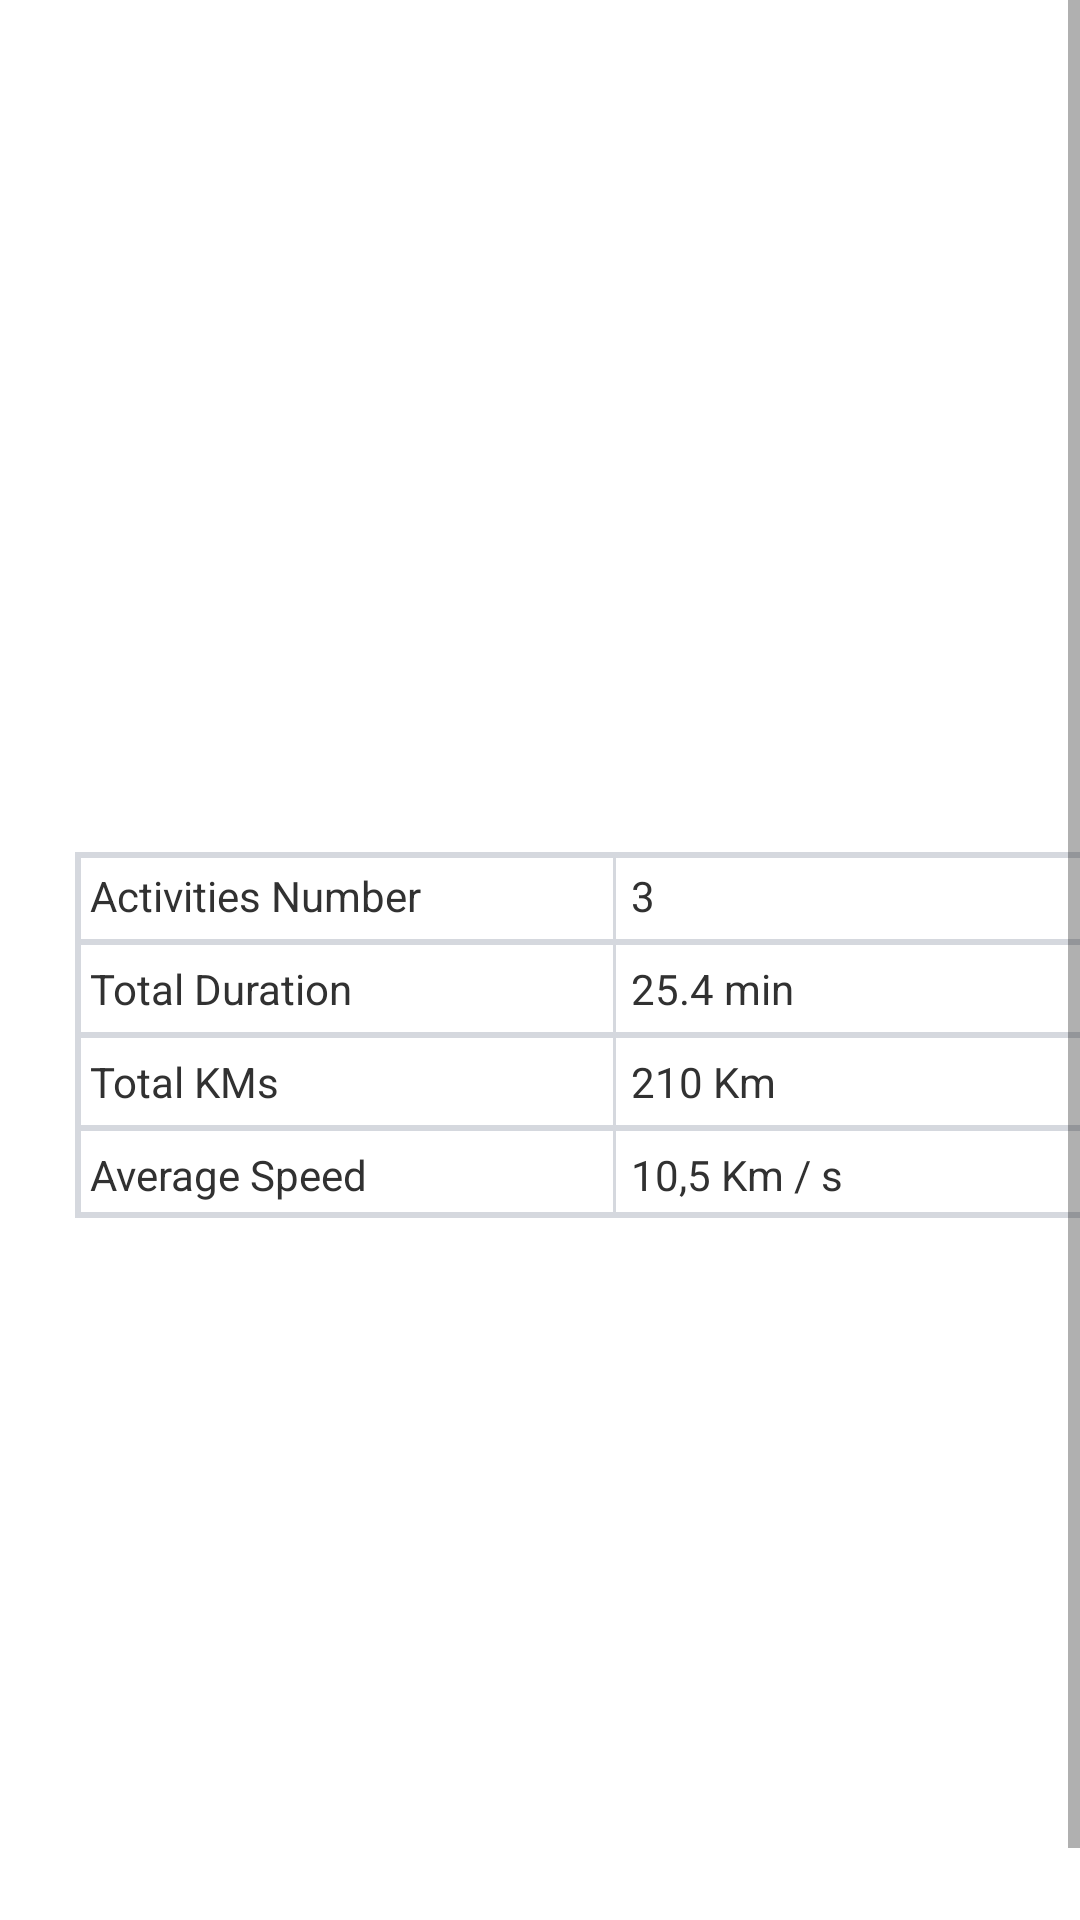

The Android layout XML behind this screen, and the referenced resources:
<!-- AndroidManifest.xml: application theme Theme.TripTracker.NoActionBar -->
<!-- res/layout/fragment_profile_activities.xml -->
<?xml version="1.0" encoding="utf-8"?>
<ScrollView xmlns:android="http://schemas.android.com/apk/res/android"
    xmlns:app="http://schemas.android.com/apk/res-auto"
    xmlns:tools="http://schemas.android.com/tools"
    android:layout_width="match_parent"
    android:layout_height="wrap_content"
    android:fillViewport="true">

    <androidx.constraintlayout.widget.ConstraintLayout
        android:layout_width="match_parent"
        android:layout_height="wrap_content"
        android:layout_margin="25dp"
        app:layout_constraintBottom_toBottomOf="parent"
        app:layout_constraintEnd_toEndOf="parent"
        app:layout_constraintStart_toStartOf="parent">

        <LinearLayout
            android:layout_width="match_parent"
            android:layout_height="wrap_content"
            android:background="@drawable/table_border"
            android:orientation="vertical"
            app:layout_constraintBottom_toBottomOf="parent"
            app:layout_constraintEnd_toEndOf="parent"
            app:layout_constraintStart_toStartOf="parent"
            app:layout_constraintTop_toTopOf="parent">

            <LinearLayout
                android:layout_width="match_parent"
                android:layout_height="wrap_content"
                android:orientation="horizontal">

                <TextView
                    android:layout_width="0dp"
                    android:layout_height="wrap_content"
                    android:layout_weight="1"
                    android:padding="5dp"
                    android:text="Activities Number" />

                <View
                    android:layout_width="1dp"
                    android:layout_height="match_parent"
                    android:background="@color/soft_gray" />

                <TextView
                    android:id="@+id/activitiesNumberTextView"
                    android:layout_width="0dp"
                    android:layout_height="wrap_content"
                    android:layout_weight="1"
                    android:padding="5dp"
                    android:text="3" />

            </LinearLayout>

            <View
                android:layout_width="match_parent"
                android:layout_height="2dp"
                android:background="@color/soft_gray" />

            <LinearLayout
                android:layout_width="match_parent"
                android:layout_height="wrap_content"
                android:orientation="horizontal">

                <TextView
                    android:layout_width="0dp"
                    android:layout_height="wrap_content"
                    android:layout_weight="1"
                    android:padding="5dp"
                    android:text="Total Duration" />

                <View
                    android:layout_width="1dp"
                    android:layout_height="match_parent"
                    android:background="@color/soft_gray" />

                <TextView
                    android:id="@+id/totalDurationTextView"
                    android:layout_width="0dp"
                    android:layout_height="wrap_content"
                    android:layout_weight="1"
                    android:padding="5dp"
                    android:text="25.4 min" />

            </LinearLayout>

            <View
                android:layout_width="match_parent"
                android:layout_height="2dp"
                android:background="@color/soft_gray" />

            <LinearLayout
                android:layout_width="match_parent"
                android:layout_height="wrap_content"
                android:orientation="horizontal">

                <TextView
                    android:layout_width="0dp"
                    android:layout_height="wrap_content"
                    android:layout_weight="1"
                    android:padding="5dp"
                    android:text="Total KMs" />

                <View
                    android:layout_width="1dp"
                    android:layout_height="match_parent"
                    android:background="@color/soft_gray" />

                <TextView
                    android:id="@+id/totalKMNumberTextView"
                    android:layout_width="0dp"
                    android:layout_height="wrap_content"
                    android:layout_weight="1"
                    android:padding="5dp"
                    android:text="210 Km" />

            </LinearLayout>

            <View
                android:layout_width="match_parent"
                android:layout_height="2dp"
                android:background="@color/soft_gray" />

            <LinearLayout
                android:layout_width="match_parent"
                android:layout_height="wrap_content"
                android:orientation="horizontal">

                <TextView
                    android:layout_width="0dp"
                    android:layout_height="wrap_content"
                    android:layout_weight="1"
                    android:padding="5dp"
                    android:text="Average Speed" />

                <View
                    android:layout_width="1dp"
                    android:layout_height="match_parent"
                    android:background="@color/soft_gray" />

                <TextView
                    android:id="@+id/averageSpeedTextView"
                    android:layout_width="0dp"
                    android:layout_height="wrap_content"
                    android:layout_weight="1"
                    android:padding="5dp"
                    android:text="10,5 Km / s" />

            </LinearLayout>
        </LinearLayout>
    </androidx.constraintlayout.widget.ConstraintLayout>

</ScrollView>
<!-- resources referenced by this layout -->
<resources>
  <color name="soft_gray">#D5D8DE</color>
  <!-- drawable table_border (drawable) -->
  <?xml version="1.0" encoding="utf-8"?>
  <shape android:shape="rectangle"
      xmlns:android="http://schemas.android.com/apk/res/android">
      <stroke android:width="2dp" android:color="@color/soft_gray"/>
  </shape>
  <style name="Theme.TripTracker.NoActionBar" parent="Theme.MaterialComponents.Light.NoActionBar">
          <item name="windowActionBar">false</item>
          <item name="windowNoTitle">true</item>
          <item name="android:statusBarColor">?attr/colorPrimaryVariant</item>
          <item name="colorPrimary">@color/main_color</item>
          <item name="colorPrimaryVariant">@color/main_color</item>
          <item name="colorOnPrimary">@color/white</item>
          <item name="android:textColor">@color/text_color_main</item>
          
          <item name="colorSecondary">@color/main_color</item>
          <item name="colorSecondaryVariant">@color/main_color</item>
          <item name="colorOnSecondary">@color/white</item>
          <item name="fontFamily">@font/montserrat_light</item>
      </style>
  <color name="main_color">#045DE9</color>
  <color name="white">#FFFFFFFF</color>
  <color name="text_color_main">#313131</color>
</resources>
